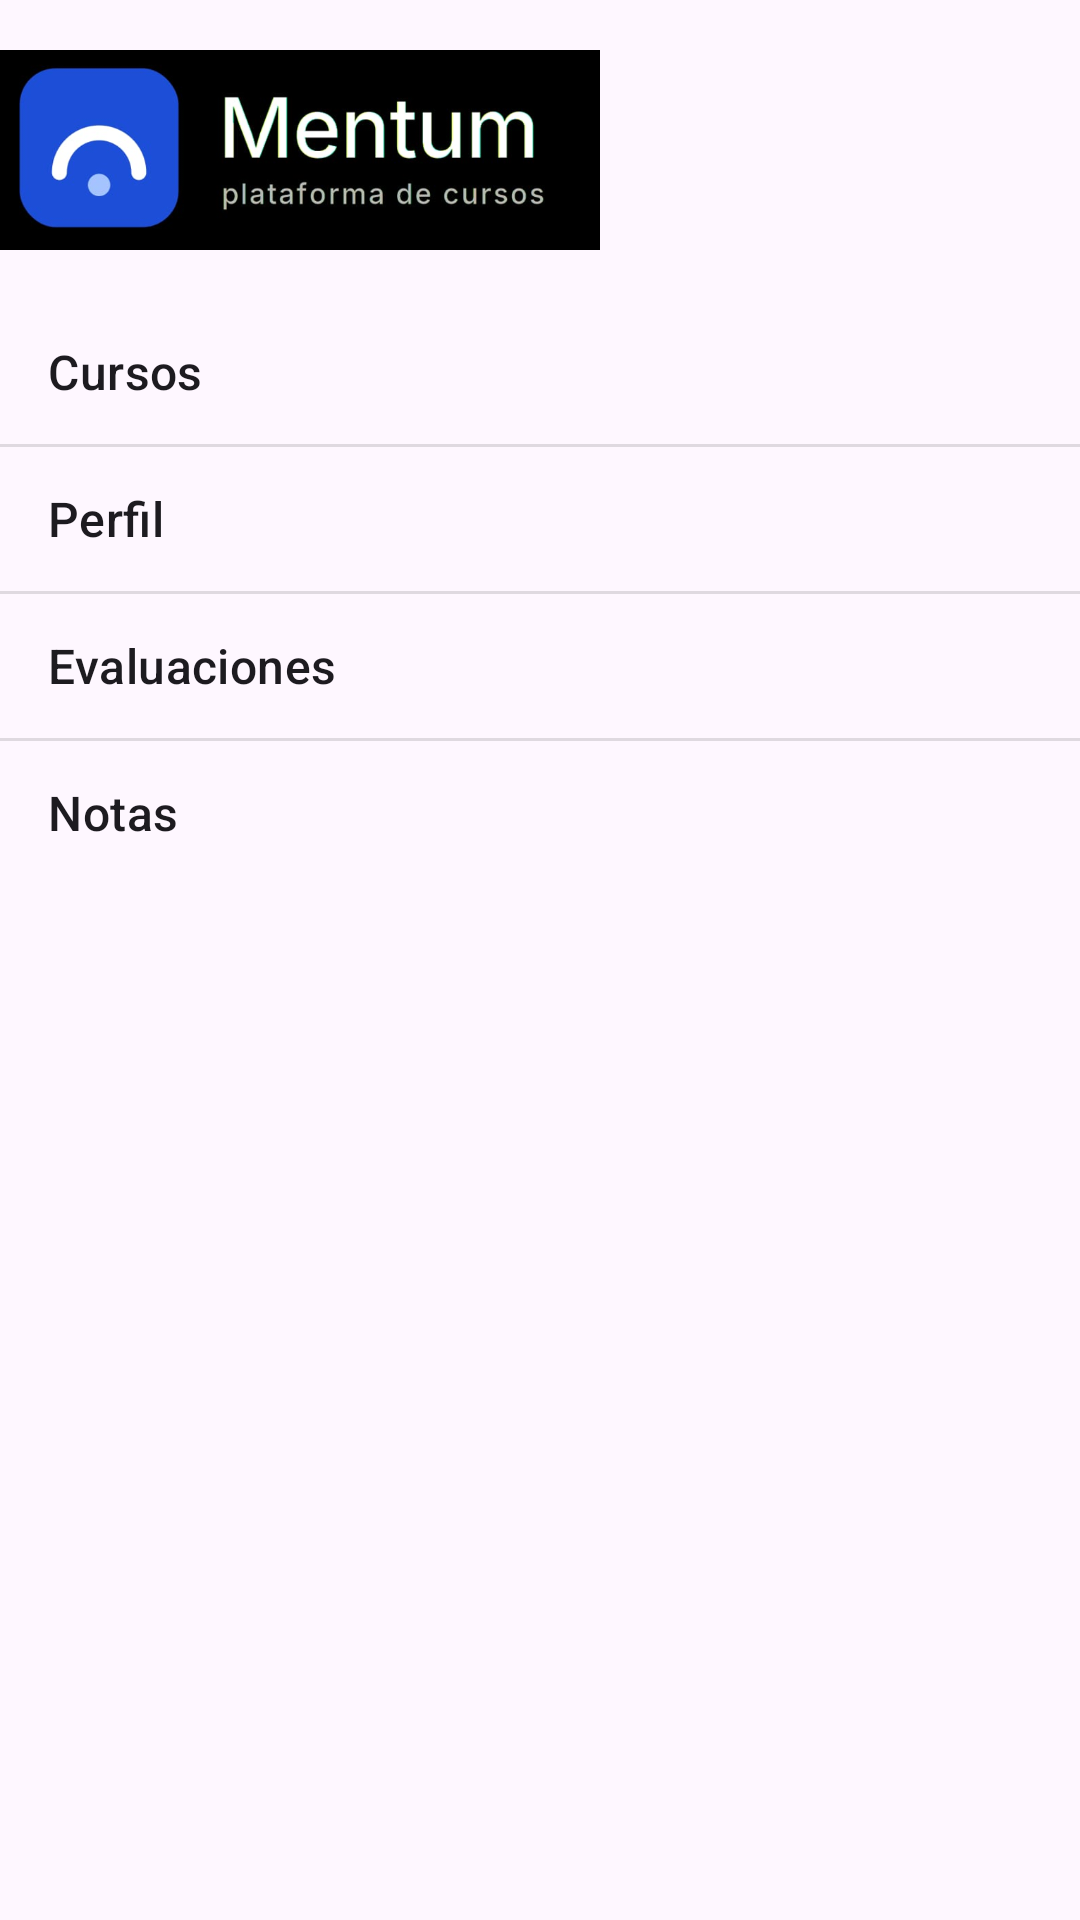

Android layout source for this screen:
<!-- AndroidManifest.xml: application theme Theme.ListViewsAndAdapters -->
<!-- res/layout/activity_main.xml -->
<?xml version="1.0" encoding="utf-8"?>
<LinearLayout xmlns:android="http://schemas.android.com/apk/res/android"
    xmlns:app="http://schemas.android.com/apk/res-auto"
    xmlns:tools="http://schemas.android.com/tools"
    android:id="@+id/main"
    android:layout_width="match_parent"
    android:layout_height="match_parent"
    android:orientation="vertical"
    tools:context=".MainActivity">

    <ImageView
        android:layout_width="200dp"
        android:layout_height="100dp"
        android:src="@drawable/mentum_logo"
        android:contentDescription="@string/mentum_logo"/>
    
    <ListView
        android:id="@+id/list_options"
        android:layout_width="match_parent"
        android:layout_height="wrap_content"
        android:entries="@array/options"/>

</LinearLayout>
<!-- resources referenced by this layout -->
<resources>
  <string-array name="options">
          <item>Cursos</item>
          <item>Perfil</item>
          <item>Evaluaciones</item>
          <item>Notas</item>
      </string-array>
  <!-- drawable mentum_logo: png bitmap (drawable, 130453 bytes) -->
  <string name="mentum_logo">Mentum Logo</string>
  <style name="Theme.ListViewsAndAdapters" parent="Base.Theme.ListViewsAndAdapters" />
  <style name="Base.Theme.ListViewsAndAdapters" parent="Theme.Material3.DayNight.NoActionBar">
          
          
      </style>
</resources>
